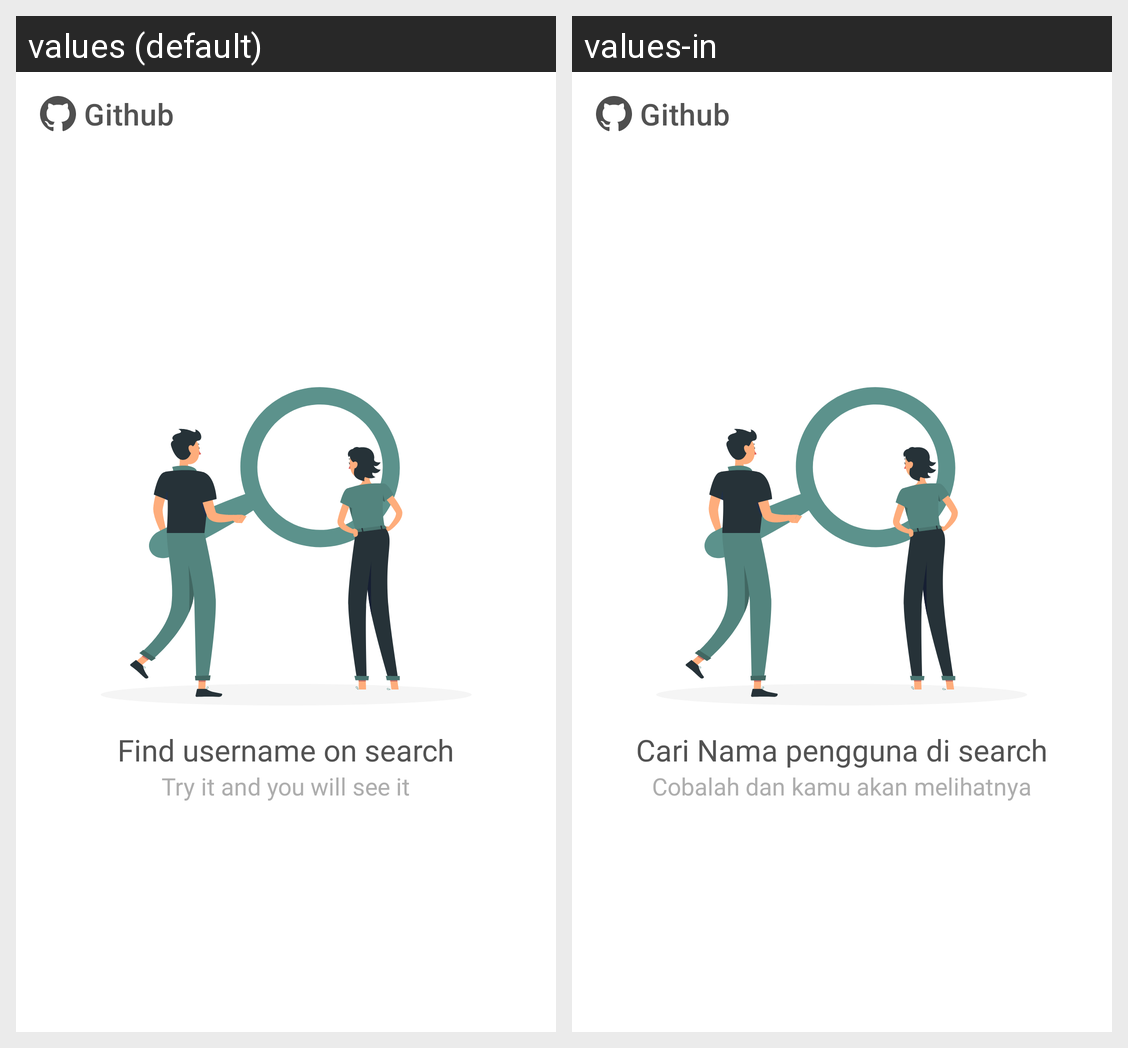

For this localized Android screen grid, give each drawn string resource with its value in every locale shown.
Android screen res/layout/activity_home.xml rendered under 2 locales, left to right: values (default), values-in. Device: Nexus 5 (rendered at 1080×1920; each locale shown at half size, 540×960, under a caption strip naming it); theme Theme.Github.
Strings drawn on this screen, with the default value and each locale's value (text and hints the layout hard-codes, and strings that could not be matched under every locale, appear in the picture but are not listed):

find
  values: Find username on search
  values-in: Cari Nama pengguna di search

try_it
  values: Try it and you will see it
  values-in: Cobalah dan kamu akan melihatnya
